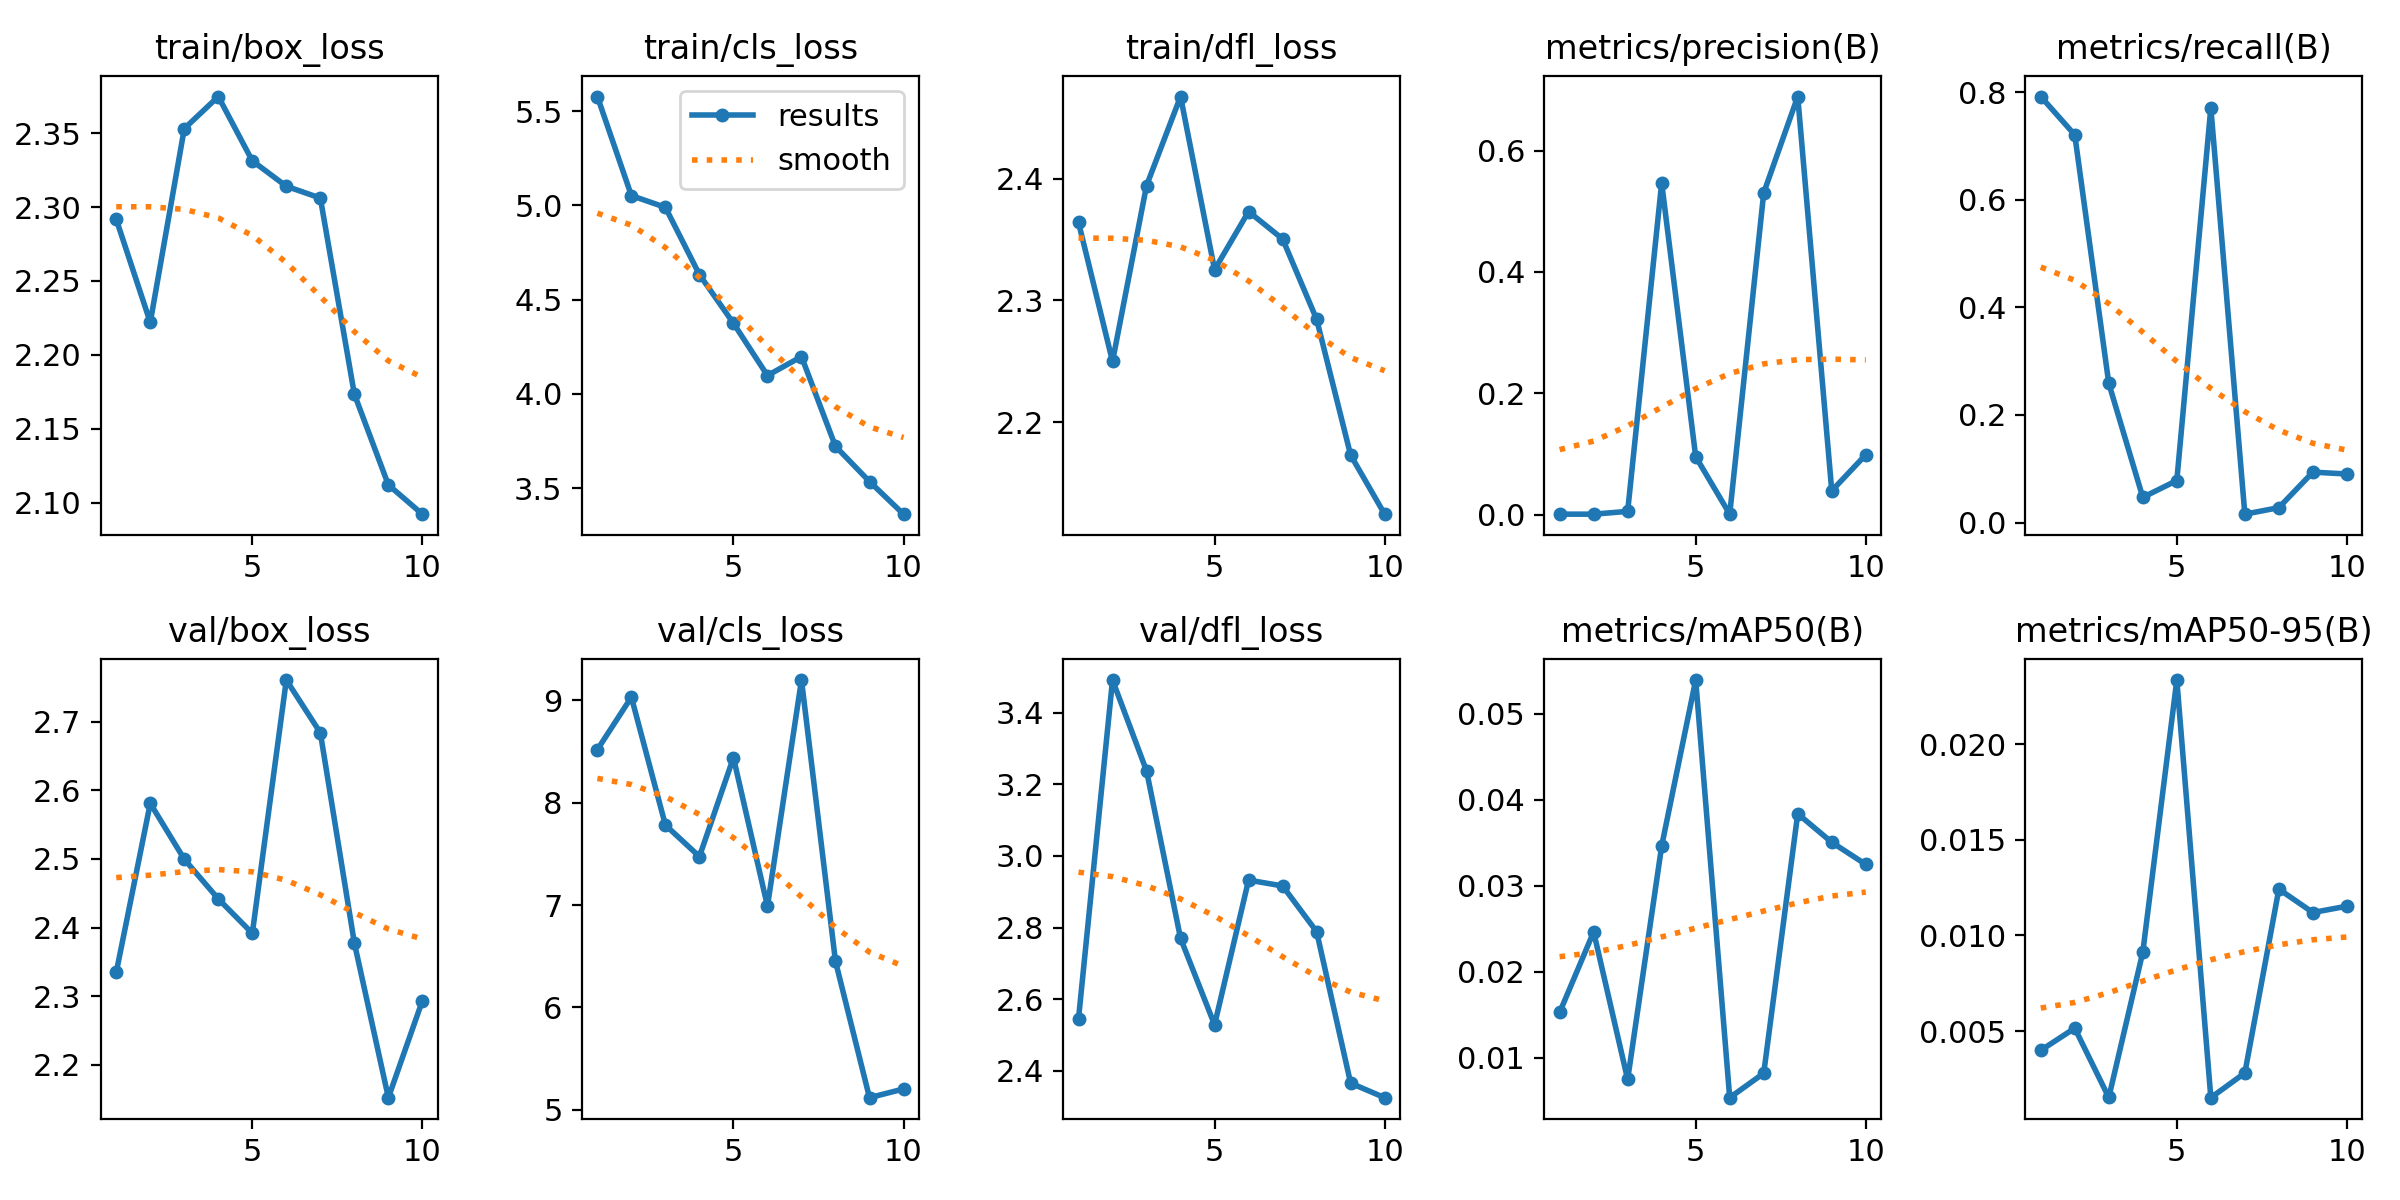

The table this chart was drawn from, first rows:
epoch, train/box_loss, train/cls_loss, train/dfl_loss, metrics/precision(B), metrics/recall(B), metrics/mAP50(B), metrics/mAP50-95(B), val/box_loss, val/cls_loss, val/dfl_loss, lr/pg0, lr/pg1, lr/pg2
1, 2.292, 5.577, 2.364, 0.00085, 0.7917, 0.01525, 0.004, 2.335, 8.516, 2.545, 0.0003001, 0.0003001, 0.0003001
2, 2.222, 5.051, 2.25, 0.00084, 0.7205, 0.02462, 0.00516, 2.581, 9.028, 3.492, 0.0005557, 0.0005557, 0.0005557
3, 2.353, 4.989, 2.394, 0.00544, 0.2587, 0.00746, 0.00154, 2.499, 7.78, 3.238, 0.0007487, 0.0007487, 0.0007487
4, 2.375, 4.632, 2.467, 0.5467, 0.04688, 0.03461, 0.00913, 2.442, 7.472, 2.77, 0.0008789, 0.0008789, 0.0008789
5, 2.331, 4.374, 2.325, 0.09557, 0.07812, 0.05391, 0.02334, 2.392, 8.438, 2.528, 0.0009465, 0.0009465, 0.0009465
6, 2.314, 4.097, 2.373, 0.00085, 0.7708, 0.00534, 0.00153, 2.76, 6.988, 2.933, 0.0008418, 0.0008418, 0.0008418
7, 2.306, 4.197, 2.35, 0.5302, 0.01562, 0.00818, 0.00282, 2.684, 9.195, 2.916, 0.0008418, 0.0008418, 0.0008418
8, 2.173, 3.721, 2.284, 0.689, 0.02778, 0.03836, 0.01242, 2.377, 6.45, 2.789, 0.0006768, 0.0006768, 0.0006768
9, 2.112, 3.534, 2.173, 0.03937, 0.09375, 0.03504, 0.0112, 2.152, 5.12, 2.365, 0.0005118, 0.0005118, 0.0005118
10, 2.092, 3.361, 2.124, 0.0988, 0.09028, 0.03247, 0.01153, 2.293, 5.205, 2.325, 0.0003467, 0.0003467, 0.0003467
